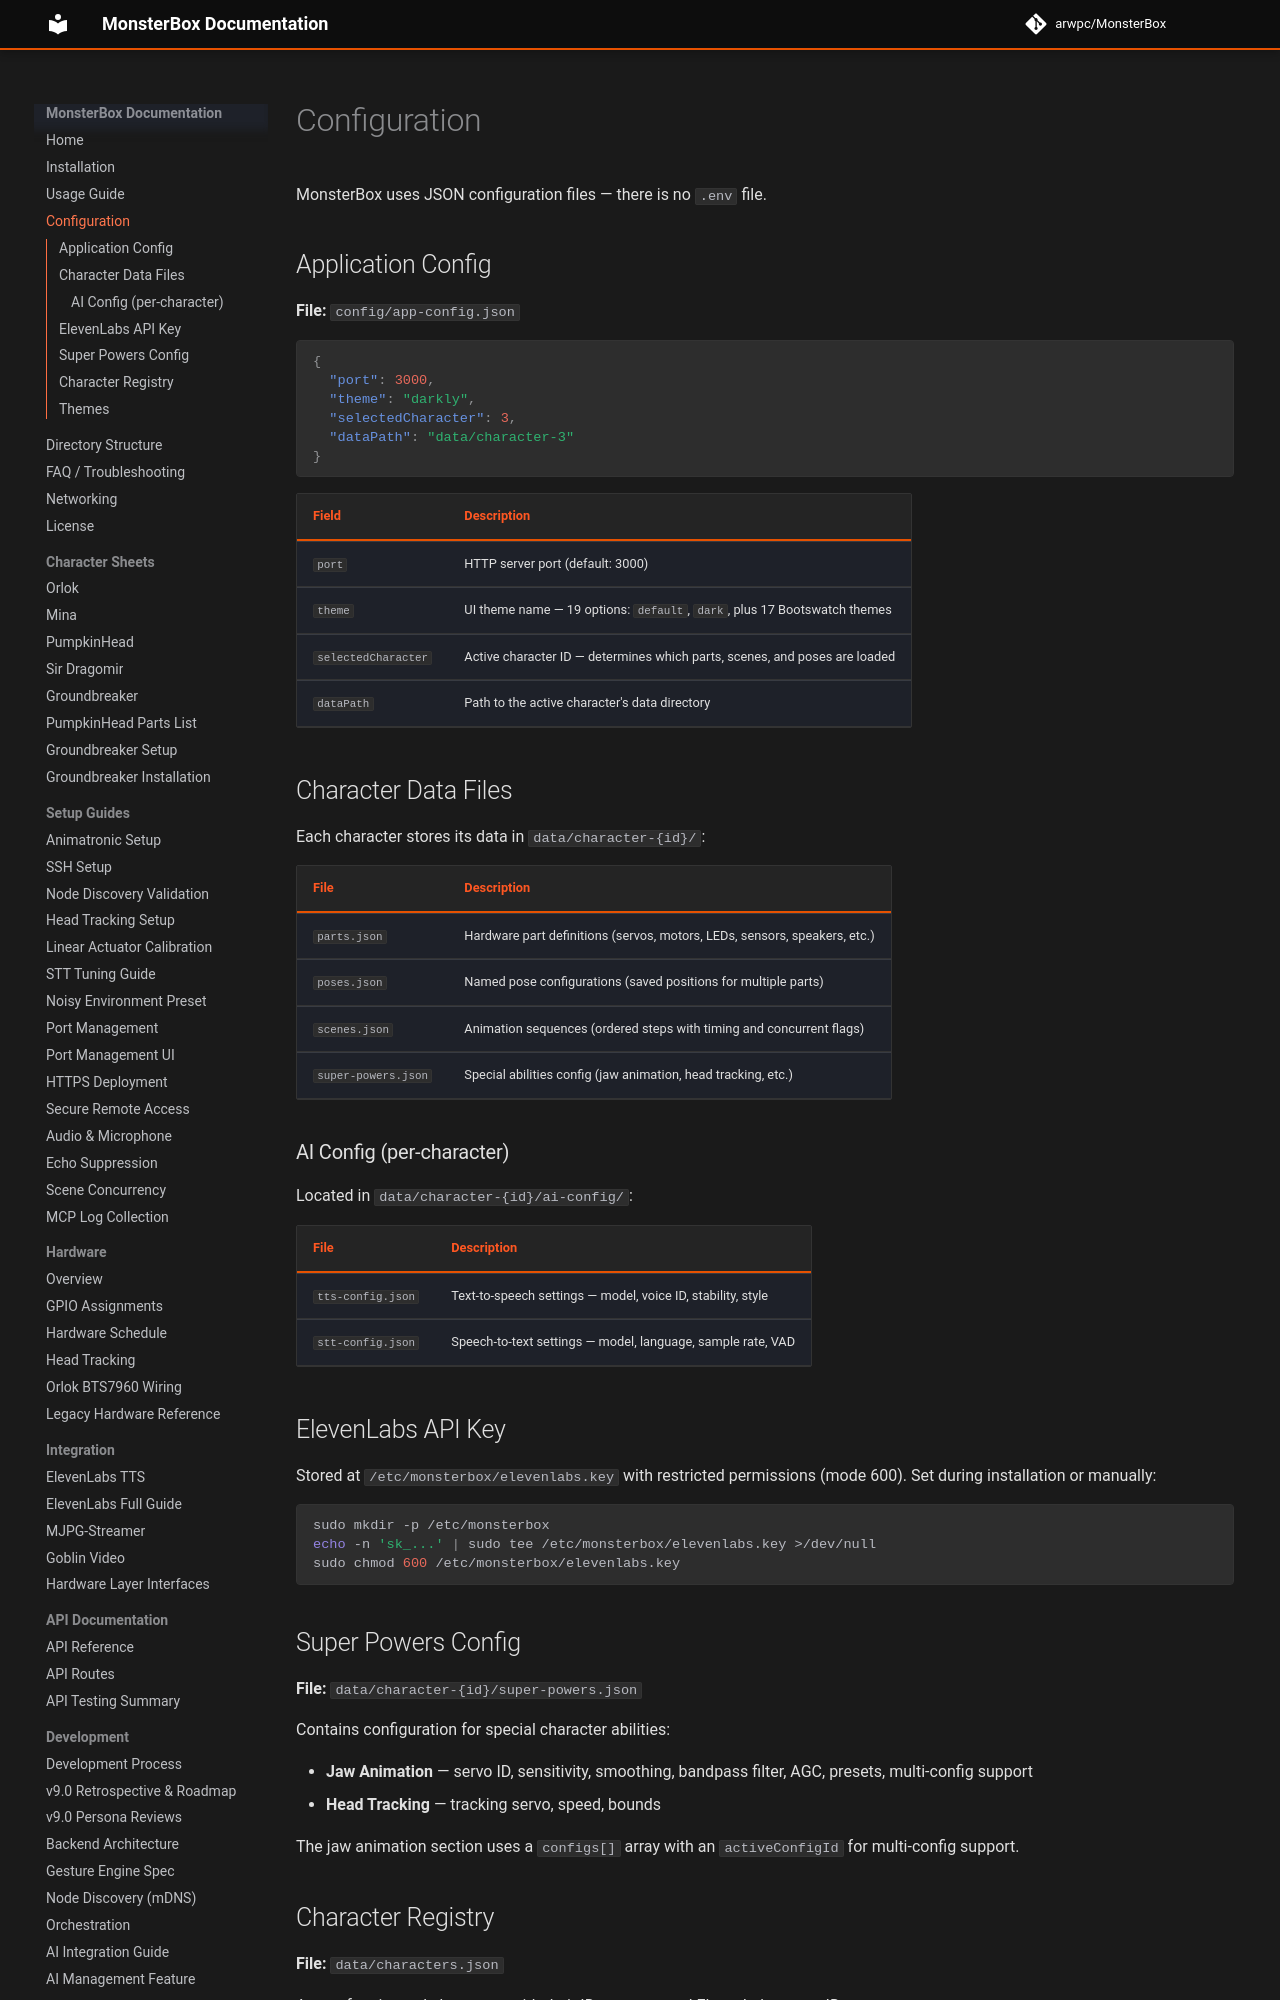

repository: arwpc/MonsterBox · page: config/index.html · generator: mkdocs

# Configuration

MonsterBox uses JSON configuration files — there is no `.env` file.

## Application Config

**File:** `config/app-config.json`

```json
{
  "port": 3000,
  "theme": "darkly",
  "selectedCharacter": 3,
  "dataPath": "data/character-3"
}
```

| Field | Description |
|-------|-------------|
| `port` | HTTP server port (default: 3000) |
| `theme` | UI theme name — 19 options: `default`, `dark`, plus 17 Bootswatch themes |
| `selectedCharacter` | Active character ID — determines which parts, scenes, and poses are loaded |
| `dataPath` | Path to the active character's data directory |

## Character Data Files

Each character stores its data in `data/character-{id}/`:

| File | Description |
|------|-------------|
| `parts.json` | Hardware part definitions (servos, motors, LEDs, sensors, speakers, etc.) |
| `poses.json` | Named pose configurations (saved positions for multiple parts) |
| `scenes.json` | Animation sequences (ordered steps with timing and concurrent flags) |
| `super-powers.json` | Special abilities config (jaw animation, head tracking, etc.) |

### AI Config (per-character)

Located in `data/character-{id}/ai-config/`:

| File | Description |
|------|-------------|
| `tts-config.json` | Text-to-speech settings — model, voice ID, stability, style |
| `stt-config.json` | Speech-to-text settings — model, language, sample rate, VAD |

## ElevenLabs API Key

Stored at `/etc/monsterbox/elevenlabs.key` with restricted permissions (mode 600). Set during installation or manually:

```bash
sudo mkdir -p /etc/monsterbox
echo -n 'sk_...' | sudo tee /etc/monsterbox/elevenlabs.key >/dev/null
sudo chmod 600 /etc/monsterbox/elevenlabs.key
```
